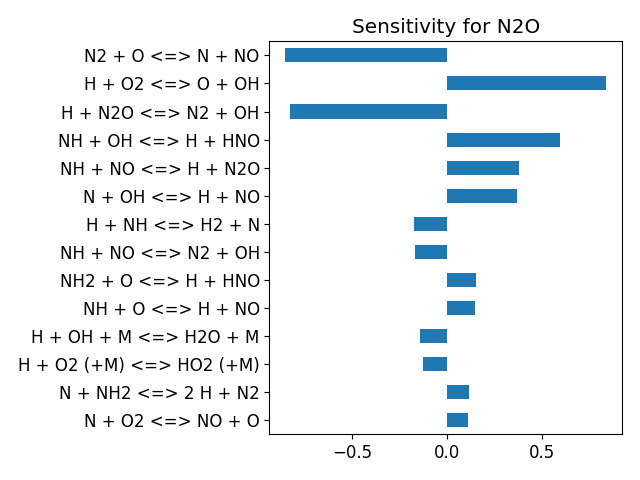

Source data for this figure (header and first rows):
, base_case
H + O2 <=> O + OH, 0.838
H2 + O <=> H + OH, -0.005301
H2 + OH <=> H + H2O, 0.01843
H2O + O <=> 2 OH, 0.001807
2 H + M <=> H2 + M, -0.01072
H + OH + M <=> H2O + M, -0.143
2 O + M <=> O2 + M, 0.00155
H + O + M <=> OH + M, -0.006883
H + O2 (+M) <=> HO2 (+M), -0.1248
H + HO2 <=> 2 OH, 0.01082
H + HO2 <=> H2 + O2, -0.003818
H + HO2 <=> H2O + O, 0.00415
HO2 + O <=> O2 + OH, -0.001397
HO2 + OH <=> H2O + O2, -0.0007252
HO2 + OH <=> H2O + O2, -0.00153
2 OH (+M) <=> H2O2 (+M), 0.0005663
2 HO2 <=> H2O2 + O2, 0.0009834
2 HO2 <=> H2O2 + O2, 0.000974
H + H2O2 <=> H2 + HO2, 0.0008819
H + H2O2 <=> H2O + OH, 0.0007654
H2O2 + OH <=> H2O + HO2, 0.0009394
H2O2 + OH <=> H2O + HO2, 0.0006165
H2O2 + O <=> HO2 + OH, 0.0008714
HO2 + NH2 <=> NH3 + O2, 0.0005058
NH2 + O2 <=> H2NO + O, 0.001382
H2NO + O <=> HNO + OH, 0.001064
H2NO + O2 <=> HNO + HO2, 0.0009941
NH3 + M <=> H + NH2 + M, -0.07616
H + NH3 <=> H2 + NH2, -0.02862
NH3 + O <=> NH2 + OH, -0.01397
NH3 + OH <=> H2O + NH2, -0.04433
H + NH2 <=> H2 + NH, -0.09457
N + NH2 <=> 2 H + N2, 0.1152
NH2 + O <=> H + HNO, 0.1532
NH2 + OH <=> H2O + NH, -0.04507
NH2 + NO <=> H2O + N2, -0.06578
NH2 + NO <=> NNH + OH, -0.05242
H + NH <=> H2 + N, -0.1704
NH + O <=> H + NO, 0.1487
NH + OH <=> H + HNO, 0.598
NH + OH <=> H2O + N, -0.0304
NH + O2 <=> HNO + O, 0.01207
NH + NO <=> H + N2O, 0.3775
NH + NO <=> N2 + OH, -0.1659
NNH (+M) <=> H + N2 (+M), 0.0139
H + NNH <=> H2 + N2, -0.000268
NNH + O <=> H + N2O, -0.03897
NNH + OH <=> H2O + N2, 0.0006427
NNH + O2 <=> HO2 + N2, -0.009453
N2 + O <=> N + NO, -0.8496
HO2 + NO <=> NO2 + OH, 0.002485
H + NO (+M) <=> HNO (+M), -0.02975
H + NO2 <=> NO + OH, 0.0001437
NO2 + O <=> NO + O2, 0.0009988
NO2 + M <=> NO + O + M, -0.001884
HNO + OH <=> H2O + NO, 0.01122
H + HNO <=> H2 + NO, 0.02255
N + O2 <=> NO + O, 0.113
N + OH <=> H + NO, 0.3679
N2O (+M) <=> N2 + O (+M), -0.04522
... 3 more rows
